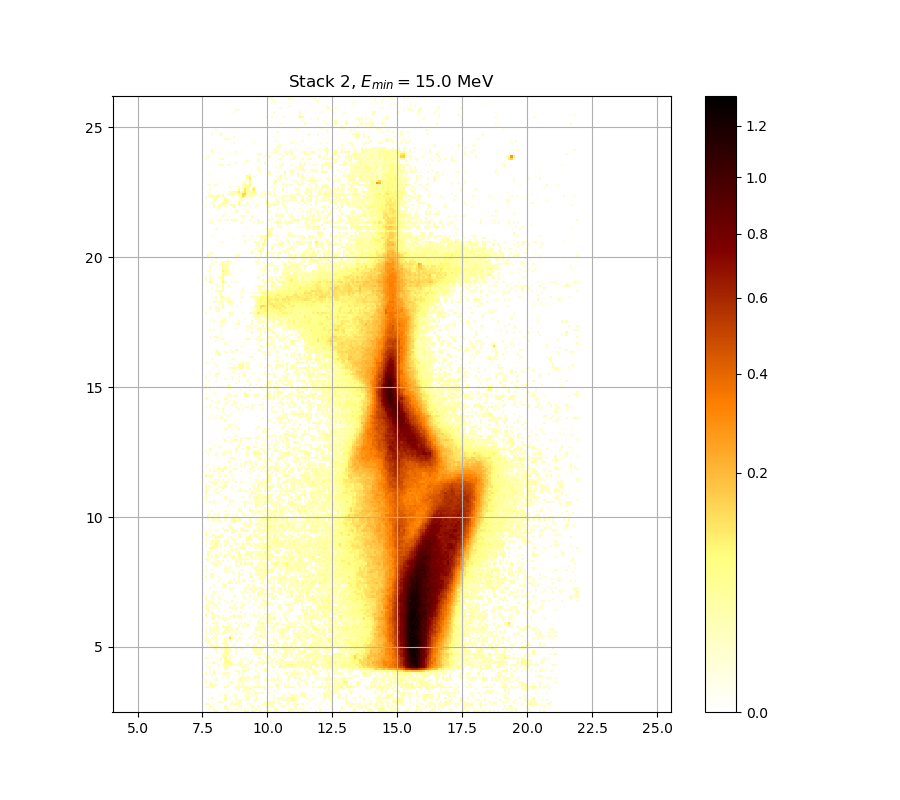

The data file committed next to this chart (first rows):
0.000000000000000000e+00, 0.000000000000000000e+00, 0.000000000000000000e+00, 0.000000000000000000e+00, 1.053167071774336640e-02, 2.782767893094005573e-02, 0.000000000000000000e+00, 0.000000000000000000e+00, 0.000000000000000000e+00, 0.000000000000000000e+00, 2.546652856062537468e-02, 0.000000000000000000e+00, 1.683859696811948470e-02, 0.000000000000000000e+00, 0.000000000000000000e+00, 0.000000000000000000e+00, 0.000000000000000000e+00, 0.000000000000000000e+00, 3.828452176151333347e-02, 2.033253703162386100e-02, 0.000000000000000000e+00, 2.286728503493686004e-02, 2.292768461091415633e-02, 1.011202225104935841e-02
0.000000000000000000e+00, 1.131128291446975402e-02, 1.810279459852414535e-02, 0.000000000000000000e+00, 1.985017473374409147e-02, 0.000000000000000000e+00, 0.000000000000000000e+00, 0.000000000000000000e+00, 0.000000000000000000e+00, 2.021193314780624778e-02, 1.701913813200644360e-02, 0.000000000000000000e+00, 0.000000000000000000e+00, 1.473371021536346546e-02, 1.173121756083076762e-02, 1.275147990159726692e-02, 1.053167071774336640e-02, 0.000000000000000000e+00, 1.275147990159726692e-02, 0.000000000000000000e+00, 0.000000000000000000e+00, 1.557535084095850071e-02, 0.000000000000000000e+00, 3.116360763448017268e-02
0.000000000000000000e+00, 0.000000000000000000e+00, 2.141837297246827060e-02, 1.617677860678130852e-02, 0.000000000000000000e+00, 0.000000000000000000e+00, 1.407271253468893486e-02, 0.000000000000000000e+00, 0.000000000000000000e+00, 3.730871226411336394e-02, 0.000000000000000000e+00, 0.000000000000000000e+00, 0.000000000000000000e+00, 0.000000000000000000e+00, 0.000000000000000000e+00, 1.557535084095850071e-02, 1.876537657184519647e-02, 0.000000000000000000e+00, 0.000000000000000000e+00, 0.000000000000000000e+00, 0.000000000000000000e+00, 1.822324437526363916e-02, 1.293158843310103674e-02, 0.000000000000000000e+00
2.637424345693905464e-02, 4.005483135595244715e-02, 0.000000000000000000e+00, 0.000000000000000000e+00, 1.539496417453286962e-02, 0.000000000000000000e+00, 0.000000000000000000e+00, 0.000000000000000000e+00, 0.000000000000000000e+00, 0.000000000000000000e+00, 0.000000000000000000e+00, 1.593618182073953948e-02, 1.227128191791756161e-02, 4.654412706088610630e-02, 2.691912374103484773e-02, 2.262570939507672213e-02, 0.000000000000000000e+00, 0.000000000000000000e+00, 0.000000000000000000e+00, 1.251136430720197444e-02, 2.492214970941751540e-02, 0.000000000000000000e+00, 1.023191165469059145e-02, 0.000000000000000000e+00
0.000000000000000000e+00, 0.000000000000000000e+00, 0.000000000000000000e+00, 1.245134059981793835e-02, 0.000000000000000000e+00, 0.000000000000000000e+00, 1.707932284044839932e-02, 3.341187256817436391e-02, 1.011202225104935841e-02, 0.000000000000000000e+00, 0.000000000000000000e+00, 0.000000000000000000e+00, 3.049584370373598086e-02, 0.000000000000000000e+00, 1.263141794909713490e-02, 2.601109480479542324e-02, 2.359222990844835055e-02, 0.000000000000000000e+00, 0.000000000000000000e+00, 0.000000000000000000e+00, 0.000000000000000000e+00, 0.000000000000000000e+00, 0.000000000000000000e+00, 0.000000000000000000e+00
0.000000000000000000e+00, 0.000000000000000000e+00, 0.000000000000000000e+00, 0.000000000000000000e+00, 0.000000000000000000e+00, 0.000000000000000000e+00, 0.000000000000000000e+00, 0.000000000000000000e+00, 0.000000000000000000e+00, 1.701913813200644360e-02, 0.000000000000000000e+00, 0.000000000000000000e+00, 0.000000000000000000e+00, 0.000000000000000000e+00, 1.113134172449656810e-02, 1.347202666005454207e-02, 2.099601749124396094e-02, 0.000000000000000000e+00, 1.017196593823802876e-02, 1.359214704693544572e-02, 0.000000000000000000e+00, 0.000000000000000000e+00, 2.111667930009642619e-02, 2.661638913226851977e-02
0.000000000000000000e+00, 2.069440204309484083e-02, 0.000000000000000000e+00, 3.475026562495334842e-02, 0.000000000000000000e+00, 0.000000000000000000e+00, 0.000000000000000000e+00, 0.000000000000000000e+00, 0.000000000000000000e+00, 3.877266930740803225e-02, 0.000000000000000000e+00, 1.858464614008265015e-02, 0.000000000000000000e+00, 0.000000000000000000e+00, 2.172012268252685591e-02, 0.000000000000000000e+00, 0.000000000000000000e+00, 1.395255855328408380e-02, 0.000000000000000000e+00, 1.461350980138897450e-02, 1.137126741325021444e-02, 0.000000000000000000e+00, 0.000000000000000000e+00, 2.552702665294653839e-02
0.000000000000000000e+00, 0.000000000000000000e+00, 0.000000000000000000e+00, 0.000000000000000000e+00, 0.000000000000000000e+00, 0.000000000000000000e+00, 0.000000000000000000e+00, 1.365221038409976904e-02, 0.000000000000000000e+00, 2.552702665294653839e-02, 0.000000000000000000e+00, 0.000000000000000000e+00, 0.000000000000000000e+00, 1.365221038409976904e-02, 1.233129940634328410e-02, 0.000000000000000000e+00, 0.000000000000000000e+00, 0.000000000000000000e+00, 1.035180918017023811e-02, 1.966932541845602816e-02, 0.000000000000000000e+00, 1.701913813200644360e-02, 0.000000000000000000e+00, 2.570853482150604885e-02
0.000000000000000000e+00, 0.000000000000000000e+00, 1.095141896923934773e-02, 0.000000000000000000e+00, 0.000000000000000000e+00, 0.000000000000000000e+00, 0.000000000000000000e+00, 0.000000000000000000e+00, 0.000000000000000000e+00, 0.000000000000000000e+00, 0.000000000000000000e+00, 0.000000000000000000e+00, 0.000000000000000000e+00, 0.000000000000000000e+00, 0.000000000000000000e+00, 0.000000000000000000e+00, 0.000000000000000000e+00, 0.000000000000000000e+00, 0.000000000000000000e+00, 1.221126650014178229e-02, 4.207194296543377565e-02, 0.000000000000000000e+00, 2.190119946313392324e-02, 1.732008330648444894e-02
0.000000000000000000e+00, 0.000000000000000000e+00, 0.000000000000000000e+00, 0.000000000000000000e+00, 0.000000000000000000e+00, 0.000000000000000000e+00, 0.000000000000000000e+00, 0.000000000000000000e+00, 0.000000000000000000e+00, 0.000000000000000000e+00, 1.257139008990663422e-02, 0.000000000000000000e+00, 0.000000000000000000e+00, 0.000000000000000000e+00, 0.000000000000000000e+00, 1.197122551213350601e-02, 0.000000000000000000e+00, 1.798235354607893854e-02, 2.637424345693905464e-02, 1.611662619522109124e-02, 0.000000000000000000e+00, 0.000000000000000000e+00, 3.213542200874205945e-02, 0.000000000000000000e+00
0.000000000000000000e+00, 0.000000000000000000e+00, 0.000000000000000000e+00, 0.000000000000000000e+00, 0.000000000000000000e+00, 0.000000000000000000e+00, 0.000000000000000000e+00, 0.000000000000000000e+00, 0.000000000000000000e+00, 0.000000000000000000e+00, 0.000000000000000000e+00, 0.000000000000000000e+00, 0.000000000000000000e+00, 0.000000000000000000e+00, 1.353208580597175213e-02, 2.274649268435346289e-02, 0.000000000000000000e+00, 0.000000000000000000e+00, 3.274312144716948897e-02, 2.298808645545212526e-02, 2.335054522274435801e-02, 2.190119946313392324e-02, 0.000000000000000000e+00, 0.000000000000000000e+00
2.250493515847703380e-02, 1.269144788593942579e-02, 3.280390478825791212e-02, 2.770650770526236067e-02, 4.421439171649348826e-02, 0.000000000000000000e+00, 0.000000000000000000e+00, 0.000000000000000000e+00, 0.000000000000000000e+00, 4.164383594509139114e-02, 1.161122595046641844e-02, 0.000000000000000000e+00, 0.000000000000000000e+00, 0.000000000000000000e+00, 2.322971654074577202e-02, 2.081504152940991809e-02, 3.335106478091862808e-02, 1.906663783825292280e-02, 3.286469056933154220e-02, 1.665807522283756920e-02, 1.305167120283325273e-02, 2.135802975932738629e-02, 1.155123323248982876e-02, 4.912358053354097531e-02
0.000000000000000000e+00, 0.000000000000000000e+00, 2.722191682255622330e-02, 3.639447582070041293e-02, 1.449331785031385093e-02, 1.900638119179870467e-02, 0.000000000000000000e+00, 0.000000000000000000e+00, 0.000000000000000000e+00, 0.000000000000000000e+00, 1.744047653452709956e-02, 0.000000000000000000e+00, 0.000000000000000000e+00, 0.000000000000000000e+00, 0.000000000000000000e+00, 2.734305045706902915e-02, 0.000000000000000000e+00, 2.105634727818093271e-02, 0.000000000000000000e+00, 0.000000000000000000e+00, 0.000000000000000000e+00, 0.000000000000000000e+00, 0.000000000000000000e+00, 0.000000000000000000e+00
2.196156288894017539e-02, 0.000000000000000000e+00, 2.015163453597445392e-02, 0.000000000000000000e+00, 0.000000000000000000e+00, 0.000000000000000000e+00, 0.000000000000000000e+00, 0.000000000000000000e+00, 0.000000000000000000e+00, 0.000000000000000000e+00, 0.000000000000000000e+00, 1.888587449085929459e-02, 4.378564566970069571e-02, 0.000000000000000000e+00, 0.000000000000000000e+00, 1.804257298232062046e-02, 1.948849599145793116e-02, 1.467360894994208277e-02, 0.000000000000000000e+00, 0.000000000000000000e+00, 0.000000000000000000e+00, 0.000000000000000000e+00, 0.000000000000000000e+00, 1.900638119179870467e-02
2.691912374103484773e-02, 0.000000000000000000e+00, 1.137126741325021444e-02, 0.000000000000000000e+00, 1.065158858961018189e-02, 1.515447844148717395e-02, 0.000000000000000000e+00, 0.000000000000000000e+00, 0.000000000000000000e+00, 0.000000000000000000e+00, 0.000000000000000000e+00, 0.000000000000000000e+00, 0.000000000000000000e+00, 1.653773816579350714e-02, 0.000000000000000000e+00, 1.419287493773869167e-02, 3.590711330406465979e-02, 1.155123323248982876e-02, 2.316930561119835003e-02, 2.123735005322099217e-02, 0.000000000000000000e+00, 2.021193314780624778e-02, 0.000000000000000000e+00, 0.000000000000000000e+00
0.000000000000000000e+00, 0.000000000000000000e+00, 0.000000000000000000e+00, 0.000000000000000000e+00, 0.000000000000000000e+00, 1.371227581861819179e-02, 0.000000000000000000e+00, 0.000000000000000000e+00, 1.029185940160297873e-02, 0.000000000000000000e+00, 2.359222990844835055e-02, 0.000000000000000000e+00, 0.000000000000000000e+00, 0.000000000000000000e+00, 0.000000000000000000e+00, 1.377234335164350364e-02, 3.043515231668474791e-02, 2.304849056962725296e-02, 4.311216135425873647e-02, 1.215125315184602435e-02, 1.725988994289668482e-02, 0.000000000000000000e+00, 3.116360763448017268e-02, 1.233129940634328410e-02
0.000000000000000000e+00, 0.000000000000000000e+00, 0.000000000000000000e+00, 2.172012268252685591e-02, 0.000000000000000000e+00, 0.000000000000000000e+00, 0.000000000000000000e+00, 0.000000000000000000e+00, 0.000000000000000000e+00, 0.000000000000000000e+00, 1.545509093129264315e-02, 0.000000000000000000e+00, 0.000000000000000000e+00, 0.000000000000000000e+00, 0.000000000000000000e+00, 0.000000000000000000e+00, 0.000000000000000000e+00, 1.065158858961018189e-02, 0.000000000000000000e+00, 1.425295930025146339e-02, 0.000000000000000000e+00, 0.000000000000000000e+00, 2.710079256477664761e-02, 2.595057816628355829e-02
3.250001246206209171e-02, 0.000000000000000000e+00, 1.161122595046641844e-02, 0.000000000000000000e+00, 4.384688723017974438e-02, 0.000000000000000000e+00, 0.000000000000000000e+00, 0.000000000000000000e+00, 1.695895558455144669e-02, 2.178047936101152465e-02, 2.988903769219718870e-02, 0.000000000000000000e+00, 0.000000000000000000e+00, 0.000000000000000000e+00, 0.000000000000000000e+00, 2.081504152940991809e-02, 0.000000000000000000e+00, 2.009133814273237478e-02, 0.000000000000000000e+00, 0.000000000000000000e+00, 0.000000000000000000e+00, 0.000000000000000000e+00, 0.000000000000000000e+00, 0.000000000000000000e+00
0.000000000000000000e+00, 0.000000000000000000e+00, 1.245134059981793835e-02, 0.000000000000000000e+00, 2.208229649546074314e-02, 0.000000000000000000e+00, 0.000000000000000000e+00, 0.000000000000000000e+00, 0.000000000000000000e+00, 0.000000000000000000e+00, 0.000000000000000000e+00, 0.000000000000000000e+00, 0.000000000000000000e+00, 0.000000000000000000e+00, 2.734305045706902915e-02, 2.039284230579847118e-02, 0.000000000000000000e+00, 3.694294995685478561e-02, 1.725988994289668482e-02, 1.689877519696321440e-02, 0.000000000000000000e+00, 0.000000000000000000e+00, 0.000000000000000000e+00, 1.738027883665544532e-02
0.000000000000000000e+00, 0.000000000000000000e+00, 1.437313435298773028e-02, 0.000000000000000000e+00, 0.000000000000000000e+00, 0.000000000000000000e+00, 0.000000000000000000e+00, 0.000000000000000000e+00, 0.000000000000000000e+00, 3.541991029024131599e-02, 0.000000000000000000e+00, 0.000000000000000000e+00, 0.000000000000000000e+00, 0.000000000000000000e+00, 0.000000000000000000e+00, 0.000000000000000000e+00, 0.000000000000000000e+00, 1.629708986677224497e-02, 0.000000000000000000e+00, 1.215125315184602435e-02, 1.029185940160297873e-02, 0.000000000000000000e+00, 0.000000000000000000e+00, 0.000000000000000000e+00
0.000000000000000000e+00, 2.655584921563281658e-02, 1.275147990159726692e-02, 0.000000000000000000e+00, 0.000000000000000000e+00, 0.000000000000000000e+00, 1.131128291446975402e-02, 0.000000000000000000e+00, 0.000000000000000000e+00, 2.582955185416258709e-02, 3.298626945555351714e-02, 1.275147990159726692e-02, 0.000000000000000000e+00, 0.000000000000000000e+00, 0.000000000000000000e+00, 0.000000000000000000e+00, 1.768128902535871794e-02, 2.752476850864779556e-02, 2.455933419944154178e-02, 1.017196593823802876e-02, 0.000000000000000000e+00, 0.000000000000000000e+00, 0.000000000000000000e+00, 2.081504152940991809e-02
1.005208059192727772e-02, 0.000000000000000000e+00, 0.000000000000000000e+00, 0.000000000000000000e+00, 0.000000000000000000e+00, 0.000000000000000000e+00, 3.395925303904566428e-02, 0.000000000000000000e+00, 2.021193314780624778e-02, 3.602893895945265268e-02, 2.716135352210163195e-02, 5.368000232307532787e-02, 3.001037973899409184e-02, 1.335191464873899427e-02, 1.828347253802128231e-02, 1.443322504550437028e-02, 2.274649268435346289e-02, 0.000000000000000000e+00, 2.256532114573188419e-02, 1.659790561775031925e-02, 0.000000000000000000e+00, 0.000000000000000000e+00, 0.000000000000000000e+00, 3.268234054503616620e-02
0.000000000000000000e+00, 1.485391910137849429e-02, 0.000000000000000000e+00, 1.533483954830829922e-02, 3.061723368091075204e-02, 1.191122043004916482e-02, 0.000000000000000000e+00, 0.000000000000000000e+00, 0.000000000000000000e+00, 4.998445651741769552e-02, 7.494210713282584146e-02, 4.832467111092358936e-02, 3.177091898650668406e-02, 0.000000000000000000e+00, 0.000000000000000000e+00, 1.762108264551681680e-02, 1.725988994289668482e-02, 1.005208059192727772e-02, 0.000000000000000000e+00, 0.000000000000000000e+00, 3.475026562495334842e-02, 1.275147990159726692e-02, 0.000000000000000000e+00, 0.000000000000000000e+00
0.000000000000000000e+00, 0.000000000000000000e+00, 0.000000000000000000e+00, 0.000000000000000000e+00, 0.000000000000000000e+00, 0.000000000000000000e+00, 0.000000000000000000e+00, 2.208229649546074314e-02, 0.000000000000000000e+00, 7.024953933647710980e-02, 3.950519557928882514e-02, 2.407570880715109718e-02, 0.000000000000000000e+00, 0.000000000000000000e+00, 0.000000000000000000e+00, 0.000000000000000000e+00, 2.069440204309484083e-02, 1.936795407451176454e-02, 0.000000000000000000e+00, 1.780170830600263931e-02, 0.000000000000000000e+00, 1.611662619522109124e-02, 0.000000000000000000e+00, 0.000000000000000000e+00
2.039284230579847118e-02, 2.776709214127381226e-02, 0.000000000000000000e+00, 1.551521981972281937e-02, 0.000000000000000000e+00, 1.209124187186013701e-02, 0.000000000000000000e+00, 1.858464614008265015e-02, 0.000000000000000000e+00, 7.450339949736455025e-02, 2.613213505202018755e-02, 2.015163453597445392e-02, 0.000000000000000000e+00, 0.000000000000000000e+00, 0.000000000000000000e+00, 0.000000000000000000e+00, 1.029185940160297873e-02, 0.000000000000000000e+00, 1.611662619522109124e-02, 0.000000000000000000e+00, 0.000000000000000000e+00, 0.000000000000000000e+00, 0.000000000000000000e+00, 0.000000000000000000e+00
0.000000000000000000e+00, 0.000000000000000000e+00, 0.000000000000000000e+00, 0.000000000000000000e+00, 0.000000000000000000e+00, 0.000000000000000000e+00, 0.000000000000000000e+00, 0.000000000000000000e+00, 2.353180531912322376e-02, 2.540603278180055685e-02, 0.000000000000000000e+00, 1.035180918017023811e-02, 3.134577566599903303e-02, 0.000000000000000000e+00, 0.000000000000000000e+00, 0.000000000000000000e+00, 0.000000000000000000e+00, 0.000000000000000000e+00, 0.000000000000000000e+00, 0.000000000000000000e+00, 0.000000000000000000e+00, 0.000000000000000000e+00, 0.000000000000000000e+00, 0.000000000000000000e+00
0.000000000000000000e+00, 0.000000000000000000e+00, 0.000000000000000000e+00, 0.000000000000000000e+00, 0.000000000000000000e+00, 0.000000000000000000e+00, 0.000000000000000000e+00, 0.000000000000000000e+00, 2.492214970941751540e-02, 4.372440673148626777e-02, 6.314945913431452285e-02, 0.000000000000000000e+00, 0.000000000000000000e+00, 0.000000000000000000e+00, 1.425295930025146339e-02, 0.000000000000000000e+00, 0.000000000000000000e+00, 1.479381359879527146e-02, 0.000000000000000000e+00, 0.000000000000000000e+00, 0.000000000000000000e+00, 1.167122072618753496e-02, 0.000000000000000000e+00, 3.201391129777925171e-02
0.000000000000000000e+00, 0.000000000000000000e+00, 0.000000000000000000e+00, 0.000000000000000000e+00, 0.000000000000000000e+00, 1.455341276856036807e-02, 0.000000000000000000e+00, 0.000000000000000000e+00, 0.000000000000000000e+00, 4.042137041189225455e-02, 3.098146131178865226e-02, 1.569561928637976111e-02, 0.000000000000000000e+00, 0.000000000000000000e+00, 1.041176099158757327e-02, 0.000000000000000000e+00, 0.000000000000000000e+00, 0.000000000000000000e+00, 0.000000000000000000e+00, 0.000000000000000000e+00, 0.000000000000000000e+00, 0.000000000000000000e+00, 2.758534589000136844e-02, 1.816301839580112404e-02
0.000000000000000000e+00, 0.000000000000000000e+00, 0.000000000000000000e+00, 0.000000000000000000e+00, 2.069440204309484083e-02, 2.250493515847703380e-02, 0.000000000000000000e+00, 1.425295930025146339e-02, 2.498262701857110329e-02, 3.968838450014709057e-02, 3.256078605351320210e-02, 2.625318459991057840e-02, 0.000000000000000000e+00, 0.000000000000000000e+00, 1.395255855328408380e-02, 0.000000000000000000e+00, 1.545509093129264315e-02, 1.317176231571807153e-02, 0.000000000000000000e+00, 0.000000000000000000e+00, 0.000000000000000000e+00, 1.707932284044839932e-02, 1.918715772864920677e-02, 3.007105435040866720e-02
0.000000000000000000e+00, 1.834370288518458875e-02, 0.000000000000000000e+00, 3.987159641663039211e-02, 4.464326659640126260e-02, 5.257029685544903352e-02, 1.041176099158757327e-02, 0.000000000000000000e+00, 0.000000000000000000e+00, 1.587603797888035434e-02, 1.227128191791756161e-02, 0.000000000000000000e+00, 1.017196593823802876e-02, 0.000000000000000000e+00, 0.000000000000000000e+00, 0.000000000000000000e+00, 0.000000000000000000e+00, 0.000000000000000000e+00, 0.000000000000000000e+00, 0.000000000000000000e+00, 0.000000000000000000e+00, 1.762108264551681680e-02, 1.257139008990663422e-02, 1.762108264551681680e-02
0.000000000000000000e+00, 0.000000000000000000e+00, 2.516407278019136551e-02, 1.972960631227655554e-02, 0.000000000000000000e+00, 2.141837297246827060e-02, 0.000000000000000000e+00, 0.000000000000000000e+00, 0.000000000000000000e+00, 2.873676392860501083e-02, 3.110288978287281680e-02, 0.000000000000000000e+00, 0.000000000000000000e+00, 1.317176231571807153e-02, 0.000000000000000000e+00, 0.000000000000000000e+00, 0.000000000000000000e+00, 0.000000000000000000e+00, 0.000000000000000000e+00, 3.164943736966210203e-02, 0.000000000000000000e+00, 0.000000000000000000e+00, 3.025309254920798691e-02, 1.858464614008265015e-02
0.000000000000000000e+00, 2.051345952415283003e-02, 1.371227581861819179e-02, 0.000000000000000000e+00, 0.000000000000000000e+00, 1.371227581861819179e-02, 0.000000000000000000e+00, 0.000000000000000000e+00, 3.262156208082760134e-02, 4.011591478994751964e-02, 0.000000000000000000e+00, 0.000000000000000000e+00, 0.000000000000000000e+00, 0.000000000000000000e+00, 0.000000000000000000e+00, 0.000000000000000000e+00, 0.000000000000000000e+00, 0.000000000000000000e+00, 0.000000000000000000e+00, 0.000000000000000000e+00, 0.000000000000000000e+00, 0.000000000000000000e+00, 0.000000000000000000e+00, 0.000000000000000000e+00
2.286728503493686004e-02, 3.237847258262757655e-02, 1.707932284044839932e-02, 0.000000000000000000e+00, 0.000000000000000000e+00, 1.936795407451176454e-02, 0.000000000000000000e+00, 0.000000000000000000e+00, 0.000000000000000000e+00, 2.304849056962725296e-02, 0.000000000000000000e+00, 3.548080196200196351e-02, 0.000000000000000000e+00, 0.000000000000000000e+00, 2.607161376635405703e-02, 0.000000000000000000e+00, 1.581589627662168679e-02, 0.000000000000000000e+00, 0.000000000000000000e+00, 0.000000000000000000e+00, 0.000000000000000000e+00, 0.000000000000000000e+00, 0.000000000000000000e+00, 0.000000000000000000e+00
1.455341276856036807e-02, 1.065158858961018189e-02, 0.000000000000000000e+00, 1.335191464873899427e-02, 2.329012974423627647e-02, 1.840393541786314313e-02, 0.000000000000000000e+00, 0.000000000000000000e+00, 0.000000000000000000e+00, 1.305167120283325273e-02, 1.011202225104935841e-02, 1.395412852983218543e-01, 3.810150823496368661e-02, 1.245134059981793835e-02, 0.000000000000000000e+00, 2.474073160119648340e-02, 1.017196593823802876e-02, 0.000000000000000000e+00, 0.000000000000000000e+00, 0.000000000000000000e+00, 3.578529761760696620e-02, 0.000000000000000000e+00, 0.000000000000000000e+00, 1.041176099158757327e-02
2.153906612436194690e-02, 0.000000000000000000e+00, 0.000000000000000000e+00, 0.000000000000000000e+00, 1.575575671283202528e-02, 2.704023394952703024e-02, 0.000000000000000000e+00, 0.000000000000000000e+00, 0.000000000000000000e+00, 0.000000000000000000e+00, 0.000000000000000000e+00, 3.968838450014709057e-02, 2.837306612575873216e-02, 0.000000000000000000e+00, 0.000000000000000000e+00, 0.000000000000000000e+00, 0.000000000000000000e+00, 0.000000000000000000e+00, 0.000000000000000000e+00, 0.000000000000000000e+00, 0.000000000000000000e+00, 1.780170830600263931e-02, 0.000000000000000000e+00, 2.165976825098098191e-02
1.725988994289668482e-02, 0.000000000000000000e+00, 0.000000000000000000e+00, 1.912689668350139177e-02, 0.000000000000000000e+00, 2.897927652528570208e-02, 1.107136542602058828e-02, 0.000000000000000000e+00, 1.023191165469059145e-02, 0.000000000000000000e+00, 0.000000000000000000e+00, 0.000000000000000000e+00, 1.563548399613268192e-02, 0.000000000000000000e+00, 2.528504816038437686e-02, 0.000000000000000000e+00, 1.041176099158757327e-02, 1.215125315184602435e-02, 0.000000000000000000e+00, 0.000000000000000000e+00, 0.000000000000000000e+00, 0.000000000000000000e+00, 1.239131896658760175e-02, 2.129768878660750347e-02
1.689877519696321440e-02, 0.000000000000000000e+00, 1.611662619522109124e-02, 0.000000000000000000e+00, 2.123735005322099217e-02, 0.000000000000000000e+00, 2.329012974423627647e-02, 0.000000000000000000e+00, 1.882562443416448128e-02, 3.377677078340816930e-02, 1.978988941700629556e-02, 1.545509093129264315e-02, 0.000000000000000000e+00, 1.239131896658760175e-02, 0.000000000000000000e+00, 1.203123265901318538e-02, 1.269144788593942579e-02, 0.000000000000000000e+00, 0.000000000000000000e+00, 0.000000000000000000e+00, 0.000000000000000000e+00, 0.000000000000000000e+00, 1.985017473374409147e-02, 0.000000000000000000e+00
2.015163453597445392e-02, 0.000000000000000000e+00, 1.509436232604122706e-02, 2.027223397932434446e-02, 2.045314980294387491e-02, 1.227128191791756161e-02, 1.305167120283325273e-02, 0.000000000000000000e+00, 0.000000000000000000e+00, 2.262570939507672213e-02, 3.633354676548050666e-02, 0.000000000000000000e+00, 3.688199836159684886e-02, 0.000000000000000000e+00, 3.031377674046061704e-02, 0.000000000000000000e+00, 0.000000000000000000e+00, 0.000000000000000000e+00, 0.000000000000000000e+00, 0.000000000000000000e+00, 0.000000000000000000e+00, 0.000000000000000000e+00, 0.000000000000000000e+00, 3.541991029024131599e-02
0.000000000000000000e+00, 0.000000000000000000e+00, 1.744047653452709956e-02, 0.000000000000000000e+00, 1.846417013716697419e-02, 2.147871842711787660e-02, 2.178047936101152465e-02, 0.000000000000000000e+00, 3.572439351017807352e-02, 3.298626945555351714e-02, 3.286469056933154220e-02, 1.065158858961018189e-02, 1.395255855328408380e-02, 0.000000000000000000e+00, 0.000000000000000000e+00, 1.317176231571807153e-02, 0.000000000000000000e+00, 3.365512823020574973e-02, 1.053167071774336640e-02, 1.641740971677275313e-02, 0.000000000000000000e+00, 0.000000000000000000e+00, 0.000000000000000000e+00, 1.149124257108091567e-02
0.000000000000000000e+00, 0.000000000000000000e+00, 0.000000000000000000e+00, 0.000000000000000000e+00, 0.000000000000000000e+00, 1.371227581861819179e-02, 0.000000000000000000e+00, 0.000000000000000000e+00, 0.000000000000000000e+00, 0.000000000000000000e+00, 1.653773816579350714e-02, 0.000000000000000000e+00, 0.000000000000000000e+00, 0.000000000000000000e+00, 0.000000000000000000e+00, 2.117701355808030567e-02, 0.000000000000000000e+00, 1.389248471782509632e-02, 0.000000000000000000e+00, 4.146040033656156476e-02, 0.000000000000000000e+00, 0.000000000000000000e+00, 0.000000000000000000e+00, 0.000000000000000000e+00
1.449331785031385093e-02, 0.000000000000000000e+00, 0.000000000000000000e+00, 1.395255855328408380e-02, 3.907784403843088394e-02, 4.091023295135880200e-02, 0.000000000000000000e+00, 0.000000000000000000e+00, 0.000000000000000000e+00, 0.000000000000000000e+00, 1.732008330648444894e-02, 0.000000000000000000e+00, 0.000000000000000000e+00, 0.000000000000000000e+00, 2.220303911574542793e-02, 0.000000000000000000e+00, 1.437313435298773028e-02, 0.000000000000000000e+00, 2.123735005322099217e-02, 0.000000000000000000e+00, 0.000000000000000000e+00, 0.000000000000000000e+00, 0.000000000000000000e+00, 0.000000000000000000e+00
0.000000000000000000e+00, 0.000000000000000000e+00, 0.000000000000000000e+00, 0.000000000000000000e+00, 0.000000000000000000e+00, 0.000000000000000000e+00, 0.000000000000000000e+00, 0.000000000000000000e+00, 0.000000000000000000e+00, 1.852440704420414003e-02, 0.000000000000000000e+00, 0.000000000000000000e+00, 0.000000000000000000e+00, 0.000000000000000000e+00, 0.000000000000000000e+00, 0.000000000000000000e+00, 0.000000000000000000e+00, 0.000000000000000000e+00, 0.000000000000000000e+00, 0.000000000000000000e+00, 2.244455143223240273e-02, 0.000000000000000000e+00, 0.000000000000000000e+00, 0.000000000000000000e+00
0.000000000000000000e+00, 0.000000000000000000e+00, 0.000000000000000000e+00, 3.061723368091075204e-02, 3.280390478825791212e-02, 0.000000000000000000e+00, 1.569561928637976111e-02, 0.000000000000000000e+00, 1.828347253802128231e-02, 1.677842089689945970e-02, 1.155123323248982876e-02, 1.233129940634328410e-02, 0.000000000000000000e+00, 1.455341276856036807e-02, 0.000000000000000000e+00, 1.461350980138897450e-02, 2.051345952415283003e-02, 0.000000000000000000e+00, 0.000000000000000000e+00, 0.000000000000000000e+00, 0.000000000000000000e+00, 0.000000000000000000e+00, 0.000000000000000000e+00, 0.000000000000000000e+00
5.109208150591520309e-02, 0.000000000000000000e+00, 0.000000000000000000e+00, 2.256532114573188419e-02, 1.185121741158695445e-02, 2.280688772644238332e-02, 2.691912374103484773e-02, 0.000000000000000000e+00, 1.641740971677275313e-02, 0.000000000000000000e+00, 0.000000000000000000e+00, 1.233129940634328410e-02, 1.179121645557189811e-02, 2.958572438678575001e-02, 1.335191464873899427e-02, 2.710079256477664761e-02, 2.431750315735306534e-02, 0.000000000000000000e+00, 1.065158858961018189e-02, 0.000000000000000000e+00, 0.000000000000000000e+00, 0.000000000000000000e+00, 2.027223397932434446e-02, 2.111667930009642619e-02
3.499373808475966102e-02, 0.000000000000000000e+00, 0.000000000000000000e+00, 2.885801548188500487e-02, 2.710079256477664761e-02, 0.000000000000000000e+00, 0.000000000000000000e+00, 0.000000000000000000e+00, 0.000000000000000000e+00, 0.000000000000000000e+00, 0.000000000000000000e+00, 0.000000000000000000e+00, 0.000000000000000000e+00, 1.287155017401538960e-02, 0.000000000000000000e+00, 0.000000000000000000e+00, 0.000000000000000000e+00, 0.000000000000000000e+00, 2.679802288818570327e-02, 0.000000000000000000e+00, 1.191122043004916482e-02, 0.000000000000000000e+00, 2.141837297246827060e-02, 0.000000000000000000e+00
0.000000000000000000e+00, 2.770650770526236067e-02, 0.000000000000000000e+00, 3.286469056933154220e-02, 0.000000000000000000e+00, 0.000000000000000000e+00, 0.000000000000000000e+00, 0.000000000000000000e+00, 0.000000000000000000e+00, 0.000000000000000000e+00, 0.000000000000000000e+00, 2.135802975932738629e-02, 0.000000000000000000e+00, 0.000000000000000000e+00, 0.000000000000000000e+00, 0.000000000000000000e+00, 1.870513090279640050e-02, 0.000000000000000000e+00, 0.000000000000000000e+00, 0.000000000000000000e+00, 0.000000000000000000e+00, 0.000000000000000000e+00, 1.125130046753860559e-02, 0.000000000000000000e+00
1.245134059981793835e-02, 4.556271961119531116e-02, 0.000000000000000000e+00, 0.000000000000000000e+00, 0.000000000000000000e+00, 0.000000000000000000e+00, 2.172012268252685591e-02, 0.000000000000000000e+00, 0.000000000000000000e+00, 1.059162863486740914e-02, 0.000000000000000000e+00, 0.000000000000000000e+00, 0.000000000000000000e+00, 0.000000000000000000e+00, 1.395255855328408380e-02, 0.000000000000000000e+00, 0.000000000000000000e+00, 0.000000000000000000e+00, 0.000000000000000000e+00, 0.000000000000000000e+00, 0.000000000000000000e+00, 0.000000000000000000e+00, 0.000000000000000000e+00, 0.000000000000000000e+00
3.037446332927278003e-02, 2.891864481679750493e-02, 0.000000000000000000e+00, 1.527471705148362828e-02, 0.000000000000000000e+00, 1.155123323248982876e-02, 0.000000000000000000e+00, 0.000000000000000000e+00, 0.000000000000000000e+00, 0.000000000000000000e+00, 0.000000000000000000e+00, 1.870513090279640050e-02, 1.311171571580189120e-02, 1.173121756083076762e-02, 1.768128902535871794e-02, 0.000000000000000000e+00, 1.359214704693544572e-02, 1.323181100374081105e-02, 0.000000000000000000e+00, 0.000000000000000000e+00, 0.000000000000000000e+00, 0.000000000000000000e+00, 0.000000000000000000e+00, 0.000000000000000000e+00
2.105634727818093271e-02, 2.123735005322099217e-02, 0.000000000000000000e+00, 1.744047653452709956e-02, 1.023191165469059145e-02, 2.069440204309484083e-02, 0.000000000000000000e+00, 0.000000000000000000e+00, 0.000000000000000000e+00, 0.000000000000000000e+00, 0.000000000000000000e+00, 0.000000000000000000e+00, 0.000000000000000000e+00, 2.135802975932738629e-02, 0.000000000000000000e+00, 0.000000000000000000e+00, 0.000000000000000000e+00, 2.710079256477664761e-02, 1.647757286584253938e-02, 0.000000000000000000e+00, 0.000000000000000000e+00, 0.000000000000000000e+00, 1.083148069145073965e-02, 1.143125396506052514e-02
0.000000000000000000e+00, 1.443322504550437028e-02, 1.113134172449656810e-02, 3.086004247663327871e-02, 1.221126650014178229e-02, 0.000000000000000000e+00, 2.885801548188500487e-02, 0.000000000000000000e+00, 0.000000000000000000e+00, 0.000000000000000000e+00, 1.629708986677224497e-02, 0.000000000000000000e+00, 0.000000000000000000e+00, 0.000000000000000000e+00, 2.159941606528784780e-02, 0.000000000000000000e+00, 1.683859696811948470e-02, 1.997075200763627489e-02, 0.000000000000000000e+00, 1.623693316358935240e-02, 0.000000000000000000e+00, 0.000000000000000000e+00, 0.000000000000000000e+00, 0.000000000000000000e+00
2.867614170814469787e-02, 1.816301839580112404e-02, 1.071155058316209004e-02, 0.000000000000000000e+00, 0.000000000000000000e+00, 0.000000000000000000e+00, 0.000000000000000000e+00, 0.000000000000000000e+00, 0.000000000000000000e+00, 1.401263449185539099e-02, 0.000000000000000000e+00, 0.000000000000000000e+00, 3.475026562495334842e-02, 0.000000000000000000e+00, 0.000000000000000000e+00, 0.000000000000000000e+00, 0.000000000000000000e+00, 0.000000000000000000e+00, 0.000000000000000000e+00, 0.000000000000000000e+00, 1.551521981972281937e-02, 0.000000000000000000e+00, 0.000000000000000000e+00, 1.647757286584253938e-02
2.238416996591732072e-02, 0.000000000000000000e+00, 0.000000000000000000e+00, 1.275147990159726692e-02, 1.521459668292192251e-02, 0.000000000000000000e+00, 1.551521981972281937e-02, 1.599632780332917170e-02, 0.000000000000000000e+00, 0.000000000000000000e+00, 0.000000000000000000e+00, 0.000000000000000000e+00, 0.000000000000000000e+00, 0.000000000000000000e+00, 0.000000000000000000e+00, 0.000000000000000000e+00, 0.000000000000000000e+00, 0.000000000000000000e+00, 2.147871842711787660e-02, 0.000000000000000000e+00, 0.000000000000000000e+00, 0.000000000000000000e+00, 1.269144788593942579e-02, 2.165976825098098191e-02
2.558752705982535874e-02, 0.000000000000000000e+00, 0.000000000000000000e+00, 2.165976825098098191e-02, 0.000000000000000000e+00, 0.000000000000000000e+00, 1.575575671283202528e-02, 0.000000000000000000e+00, 0.000000000000000000e+00, 0.000000000000000000e+00, 0.000000000000000000e+00, 0.000000000000000000e+00, 0.000000000000000000e+00, 3.092075069023869638e-02, 0.000000000000000000e+00, 0.000000000000000000e+00, 0.000000000000000000e+00, 1.455341276856036807e-02, 1.173121756083076762e-02, 0.000000000000000000e+00, 2.673747596748853039e-02, 0.000000000000000000e+00, 1.617677860678130852e-02, 0.000000000000000000e+00
0.000000000000000000e+00, 0.000000000000000000e+00, 0.000000000000000000e+00, 1.768128902535871794e-02, 0.000000000000000000e+00, 0.000000000000000000e+00, 0.000000000000000000e+00, 0.000000000000000000e+00, 1.275147990159726692e-02, 0.000000000000000000e+00, 0.000000000000000000e+00, 0.000000000000000000e+00, 0.000000000000000000e+00, 0.000000000000000000e+00, 0.000000000000000000e+00, 0.000000000000000000e+00, 0.000000000000000000e+00, 0.000000000000000000e+00, 0.000000000000000000e+00, 0.000000000000000000e+00, 1.569561928637976111e-02, 0.000000000000000000e+00, 0.000000000000000000e+00, 0.000000000000000000e+00
0.000000000000000000e+00, 0.000000000000000000e+00, 0.000000000000000000e+00, 0.000000000000000000e+00, 3.694294995685478561e-02, 1.515447844148717395e-02, 0.000000000000000000e+00, 1.065158858961018189e-02, 0.000000000000000000e+00, 0.000000000000000000e+00, 0.000000000000000000e+00, 0.000000000000000000e+00, 0.000000000000000000e+00, 1.125130046753860559e-02, 0.000000000000000000e+00, 0.000000000000000000e+00, 1.563548399613268192e-02, 1.215125315184602435e-02, 1.413279268293400441e-02, 2.009133814273237478e-02, 0.000000000000000000e+00, 1.798235354607893854e-02, 1.701913813200644360e-02, 0.000000000000000000e+00
0.000000000000000000e+00, 0.000000000000000000e+00, 0.000000000000000000e+00, 0.000000000000000000e+00, 0.000000000000000000e+00, 0.000000000000000000e+00, 0.000000000000000000e+00, 0.000000000000000000e+00, 0.000000000000000000e+00, 0.000000000000000000e+00, 0.000000000000000000e+00, 2.009133814273237478e-02, 0.000000000000000000e+00, 0.000000000000000000e+00, 0.000000000000000000e+00, 0.000000000000000000e+00, 0.000000000000000000e+00, 0.000000000000000000e+00, 2.141837297246827060e-02, 0.000000000000000000e+00, 1.455341276856036807e-02, 2.867614170814469787e-02, 2.431750315735306534e-02, 1.365221038409976904e-02
0.000000000000000000e+00, 0.000000000000000000e+00, 2.540603278180055685e-02, 0.000000000000000000e+00, 0.000000000000000000e+00, 0.000000000000000000e+00, 0.000000000000000000e+00, 0.000000000000000000e+00, 1.047171483704728741e-02, 0.000000000000000000e+00, 0.000000000000000000e+00, 1.732008330648444894e-02, 1.997075200763627489e-02, 1.119132007127492286e-02, 0.000000000000000000e+00, 0.000000000000000000e+00, 0.000000000000000000e+00, 0.000000000000000000e+00, 3.286469056933154220e-02, 1.005208059192727772e-02, 1.762108264551681680e-02, 1.167122072618753496e-02, 3.055653749146518272e-02, 2.589006384975941349e-02
0.000000000000000000e+00, 0.000000000000000000e+00, 0.000000000000000000e+00, 0.000000000000000000e+00, 1.401263449185539099e-02, 0.000000000000000000e+00, 0.000000000000000000e+00, 0.000000000000000000e+00, 1.485391910137849429e-02, 3.256078605351320210e-02, 0.000000000000000000e+00, 0.000000000000000000e+00, 0.000000000000000000e+00, 0.000000000000000000e+00, 0.000000000000000000e+00, 0.000000000000000000e+00, 0.000000000000000000e+00, 0.000000000000000000e+00, 0.000000000000000000e+00, 1.125130046753860559e-02, 0.000000000000000000e+00, 1.023191165469059145e-02, 2.449887299531453011e-02, 0.000000000000000000e+00
0.000000000000000000e+00, 0.000000000000000000e+00, 0.000000000000000000e+00, 0.000000000000000000e+00, 0.000000000000000000e+00, 0.000000000000000000e+00, 0.000000000000000000e+00, 0.000000000000000000e+00, 1.215125315184602435e-02, 0.000000000000000000e+00, 2.746419347674298322e-02, 3.019241075447487432e-02, 1.467360894994208277e-02, 0.000000000000000000e+00, 2.087536461794891468e-02, 1.251136430720197444e-02, 0.000000000000000000e+00, 0.000000000000000000e+00, 0.000000000000000000e+00, 0.000000000000000000e+00, 0.000000000000000000e+00, 1.125130046753860559e-02, 0.000000000000000000e+00, 0.000000000000000000e+00
1.335191464873899427e-02, 0.000000000000000000e+00, 0.000000000000000000e+00, 0.000000000000000000e+00, 0.000000000000000000e+00, 0.000000000000000000e+00, 1.954877025914646821e-02, 0.000000000000000000e+00, 0.000000000000000000e+00, 0.000000000000000000e+00, 0.000000000000000000e+00, 3.122432789817936732e-02, 0.000000000000000000e+00, 1.107136542602058828e-02, 0.000000000000000000e+00, 1.870513090279640050e-02, 0.000000000000000000e+00, 3.073863326910776517e-02, 1.991046226358827997e-02, 0.000000000000000000e+00, 0.000000000000000000e+00, 1.557535084095850071e-02, 3.877266930740803225e-02, 0.000000000000000000e+00
0.000000000000000000e+00, 0.000000000000000000e+00, 0.000000000000000000e+00, 0.000000000000000000e+00, 0.000000000000000000e+00, 0.000000000000000000e+00, 0.000000000000000000e+00, 1.185121741158695445e-02, 0.000000000000000000e+00, 0.000000000000000000e+00, 0.000000000000000000e+00, 0.000000000000000000e+00, 0.000000000000000000e+00, 1.521459668292192251e-02, 0.000000000000000000e+00, 1.629708986677224497e-02, 0.000000000000000000e+00, 0.000000000000000000e+00, 1.035180918017023811e-02, 0.000000000000000000e+00, 0.000000000000000000e+00, 0.000000000000000000e+00, 0.000000000000000000e+00, 0.000000000000000000e+00
... 219 more rows
